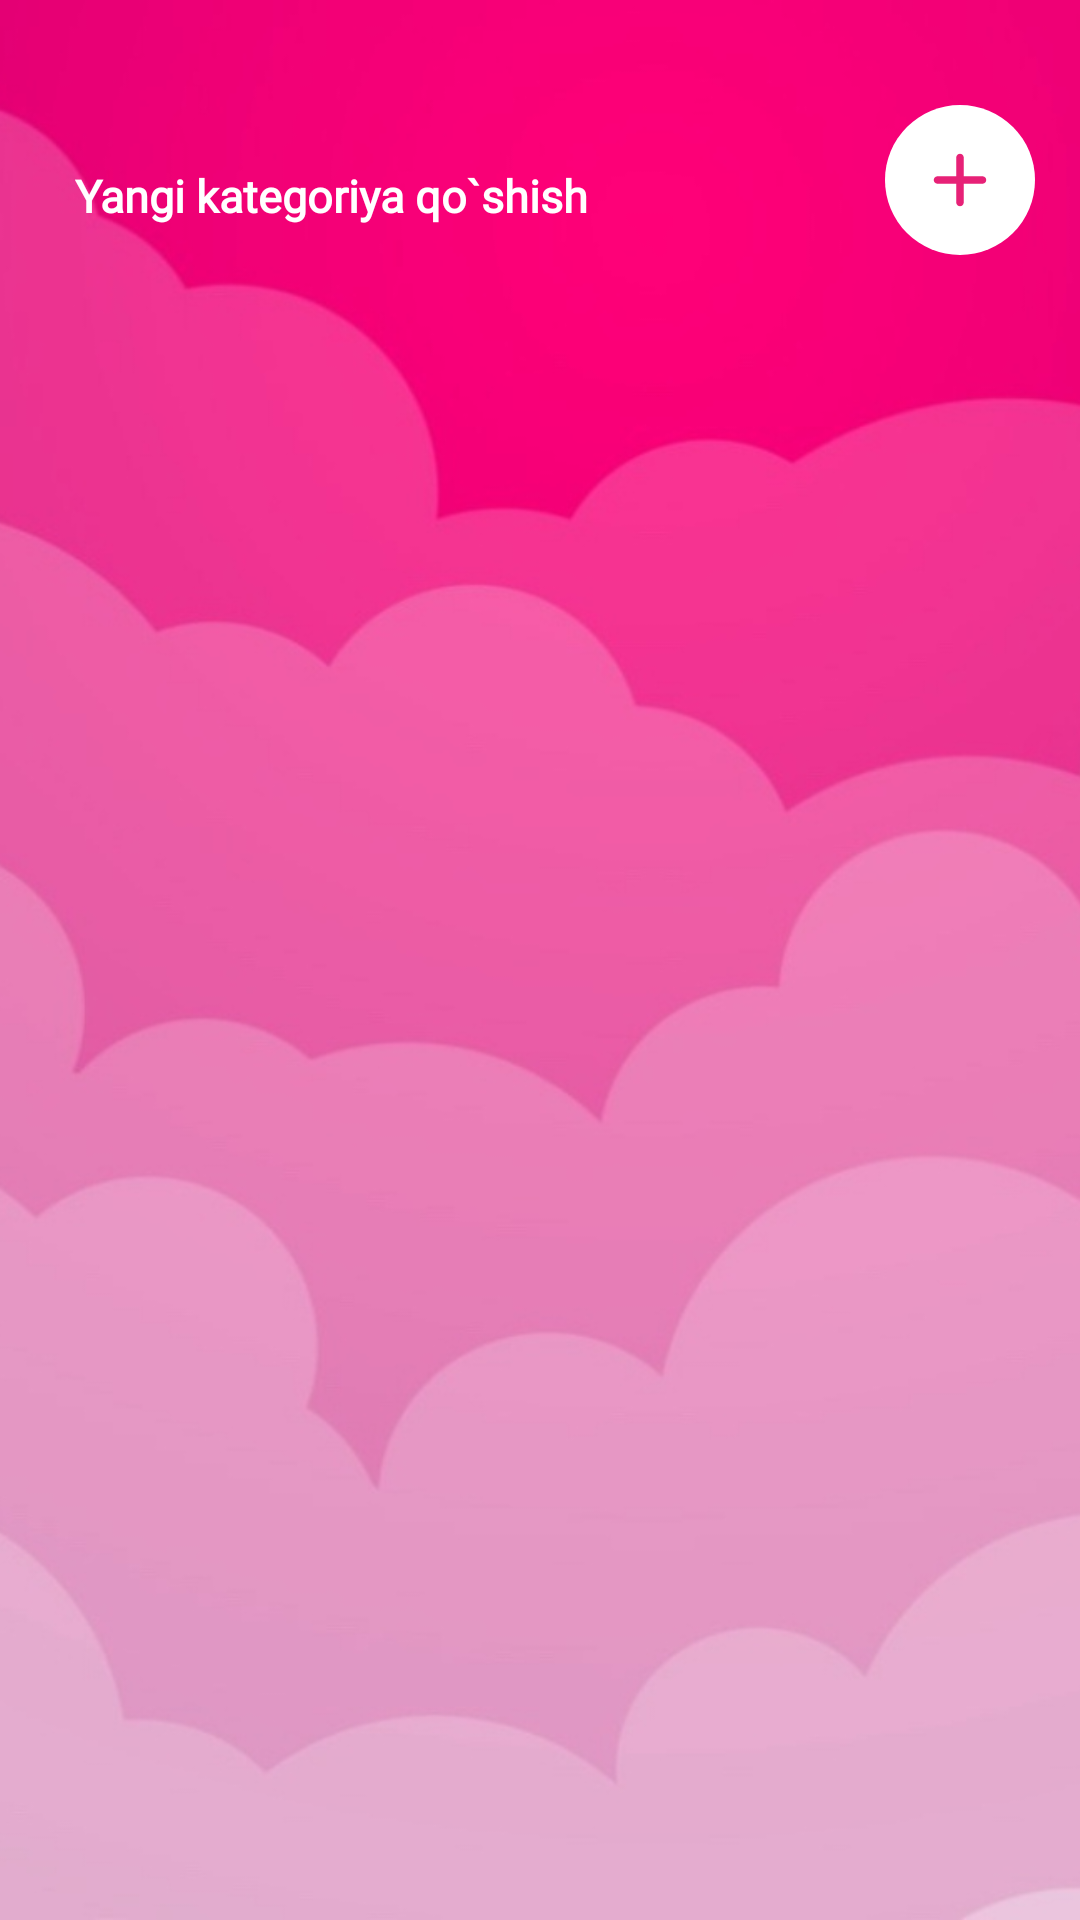

Write the Android layout XML for this screen, with the resource values it uses.
<!-- AndroidManifest.xml: application theme Theme.Mursal -->
<!-- res/layout/activity_main4.xml -->
<?xml version="1.0" encoding="utf-8"?>
<RelativeLayout xmlns:android="http://schemas.android.com/apk/res/android"
    xmlns:app="http://schemas.android.com/apk/res-auto"
    xmlns:tools="http://schemas.android.com/tools"
    android:layout_width="match_parent"
    android:layout_height="match_parent"
    android:orientation="vertical"
    tools:context=".MainActivity4">


    <ImageView
        android:layout_width="match_parent"
        android:layout_height="match_parent"
        android:src="@drawable/pink1"
        android:scaleType="centerCrop"
        ></ImageView>

  <LinearLayout
      android:layout_marginTop="35dp"
      android:layout_width="match_parent"
      android:layout_height="wrap_content"
      android:orientation="vertical"
      >
      <RelativeLayout
          android:layout_width="match_parent"
          android:layout_height="wrap_content">
          <TextView

              android:layout_width="wrap_content"
              android:layout_height="wrap_content"
              android:textColor="@color/white"
              android:layout_marginLeft="25dp"
              android:layout_marginTop="20dp"
              android:layout_marginBottom="15dp"
              android:fontFamily="@font/raleway_light"
              android:text="Yangi kategoriya qo`shish"
              android:textSize="15dp"
              android:textStyle="bold" />
          <ImageView
              android:clickable="true"
              android:id="@+id/imageviewaddcategory"
              android:src="@drawable/ic_round_add_24"
              android:background="@drawable/addbutton"
              android:padding="10dp"
              android:layout_width="50dp"
              android:layout_height="50dp"
              android:layout_alignParentEnd="true"
              android:layout_marginRight="15dp"
              ></ImageView>

      </RelativeLayout>
      <LinearLayout
          android:id="@+id/linearlay3"
          android:visibility="gone"
          android:layout_width="match_parent"
          android:layout_height="wrap_content"
          android:orientation="vertical">
          <androidx.cardview.widget.CardView
              android:layout_width="match_parent"
              android:layout_height="wrap_content"
              app:cardUseCompatPadding="true"
              app:cardElevation="8dp"
              app:cardCornerRadius="8dp"
              >

              <ImageView
                  android:id="@+id/imageview6"
                  android:src="@drawable/placeholderimage"
                  android:layout_width="match_parent"
                  android:scaleType="centerCrop"
                  android:layout_height="200dp"></ImageView>
          </androidx.cardview.widget.CardView>
          <EditText
              android:background="@drawable/edittxtbackground2"
              android:padding="15dp"
              android:hint="Kategoriya nomi"
              android:layout_marginLeft="15dp"
              android:layout_marginRight="15dp"
              android:layout_marginBottom="15dp"
              android:fontFamily="@font/raleway_light"
              android:id="@+id/edittext9"
              android:textStyle="bold"
              android:textSize="15dp"
              android:paddingLeft="10dp"
              android:layout_width="match_parent"
              android:layout_height="wrap_content"></EditText>
          <androidx.appcompat.widget.AppCompatButton
              android:id="@+id/buttonpickimage"
              android:textColor="@color/white"
              android:textStyle="bold"
              android:text="Rasm tanlash"
              android:layout_marginLeft="15dp"
              android:layout_marginRight="15dp"
              android:textAllCaps="false"
              android:fontFamily="@font/raleway_light"
              android:background="@drawable/buttonbackground"
              android:layout_width="match_parent"
              android:layout_height="wrap_content"></androidx.appcompat.widget.AppCompatButton>
          <androidx.appcompat.widget.AppCompatButton
              android:id="@+id/buttonaddcategory"
              android:layout_marginTop="15dp"
              android:textColor="@color/white"
              android:textStyle="bold"
              android:text="Yangi kategoriya qo`shish"
              android:layout_marginLeft="15dp"
              android:layout_marginRight="15dp"
              android:textAllCaps="false"
              android:fontFamily="@font/raleway_light"
              android:background="@drawable/buttonbackground"
              android:layout_width="match_parent"
              android:layout_height="wrap_content"></androidx.appcompat.widget.AppCompatButton>
      </LinearLayout>

      <ProgressBar
          android:id="@+id/progressbar1"
          android:visibility="gone"
          android:layout_marginTop="15dp"
          android:layout_width="match_parent"
          android:layout_height="wrap_content"></ProgressBar>
      <androidx.recyclerview.widget.RecyclerView
          android:layout_marginTop="15dp"
          android:id="@+id/recyclerview3"
          android:layout_width="match_parent"
          android:layout_height="wrap_content"></androidx.recyclerview.widget.RecyclerView>
  </LinearLayout>





</RelativeLayout>
<!-- resources referenced by this layout -->
<resources>
  <!-- drawable addbutton (drawable) -->
  <?xml version="1.0" encoding="utf-8"?>
  <ripple xmlns:android="http://schemas.android.com/apk/res/android"
      android:color="#EA7A9F">
  
      <item>
          <shape xmlns:android="http://schemas.android.com/apk/res/android"
              android:shape="oval"
              >
              <solid android:color="#FFFFFF"></solid>
  
  
  
          </shape>
      </item>
  </ripple>
  <!-- drawable buttonbackground (drawable) -->
  <?xml version="1.0" encoding="utf-8"?>
  <ripple xmlns:android="http://schemas.android.com/apk/res/android"
      android:color="#EA7A9F">
  
      <item>
          <shape xmlns:android="http://schemas.android.com/apk/res/android"
              android:shape="rectangle"
              >
              <solid android:color="#E91E63"></solid>
              <corners android:radius="28dp"></corners>
  
  
          </shape>
      </item>
  </ripple>
  <!-- drawable edittxtbackground2 (drawable) -->
  <?xml version="1.0" encoding="utf-8"?>
  <shape xmlns:android="http://schemas.android.com/apk/res/android"
      android:shape="rectangle"
      >
      <solid android:color="#FFFFFF"></solid>
      <corners android:radius="20dp"></corners>
      <stroke android:color="#E91E63" android:width="2dp"></stroke>
  
  
  </shape>
  <!-- drawable ic_round_add_24 (drawable) -->
  <vector android:height="24dp" android:tint="#E72177"
      android:viewportHeight="24" android:viewportWidth="24"
      android:width="24dp" xmlns:android="http://schemas.android.com/apk/res/android">
      <path android:fillColor="@android:color/white" android:pathData="M18,13h-5v5c0,0.55 -0.45,1 -1,1s-1,-0.45 -1,-1v-5H6c-0.55,0 -1,-0.45 -1,-1s0.45,-1 1,-1h5V6c0,-0.55 0.45,-1 1,-1s1,0.45 1,1v5h5c0.55,0 1,0.45 1,1s-0.45,1 -1,1z"/>
  </vector>
  <!-- drawable pink1: jpg bitmap (drawable, 157336 bytes) -->
  <style name="Theme.Mursal" parent="Theme.MaterialComponents.DayNight.NoActionBar">
          
          <item name="colorPrimary">@color/purple_500</item>
          <item name="colorPrimaryVariant">@color/purple_700</item>
          <item name="colorOnPrimary">@color/white</item>
          
          <item name="colorSecondary">@color/teal_200</item>
          <item name="colorSecondaryVariant">@color/teal_700</item>
          <item name="colorOnSecondary">@color/black</item>
          
          <item name="android:statusBarColor" tools:targetApi="l">?attr/colorPrimaryVariant</item>
          
  
      </style>
  <!-- not gathered from this repository: default colours our renderer supplied (Android Studio template values) -->
  <color name="purple_500">#FF6200EE</color>
  <color name="purple_700">#FF3700B3</color>
  <color name="teal_200">#FF03DAC5</color>
  <color name="teal_700">#FF018786</color>
  <color name="black">#FF000000</color>
  <color name="white">#FFFFFFFF</color>
</resources>
